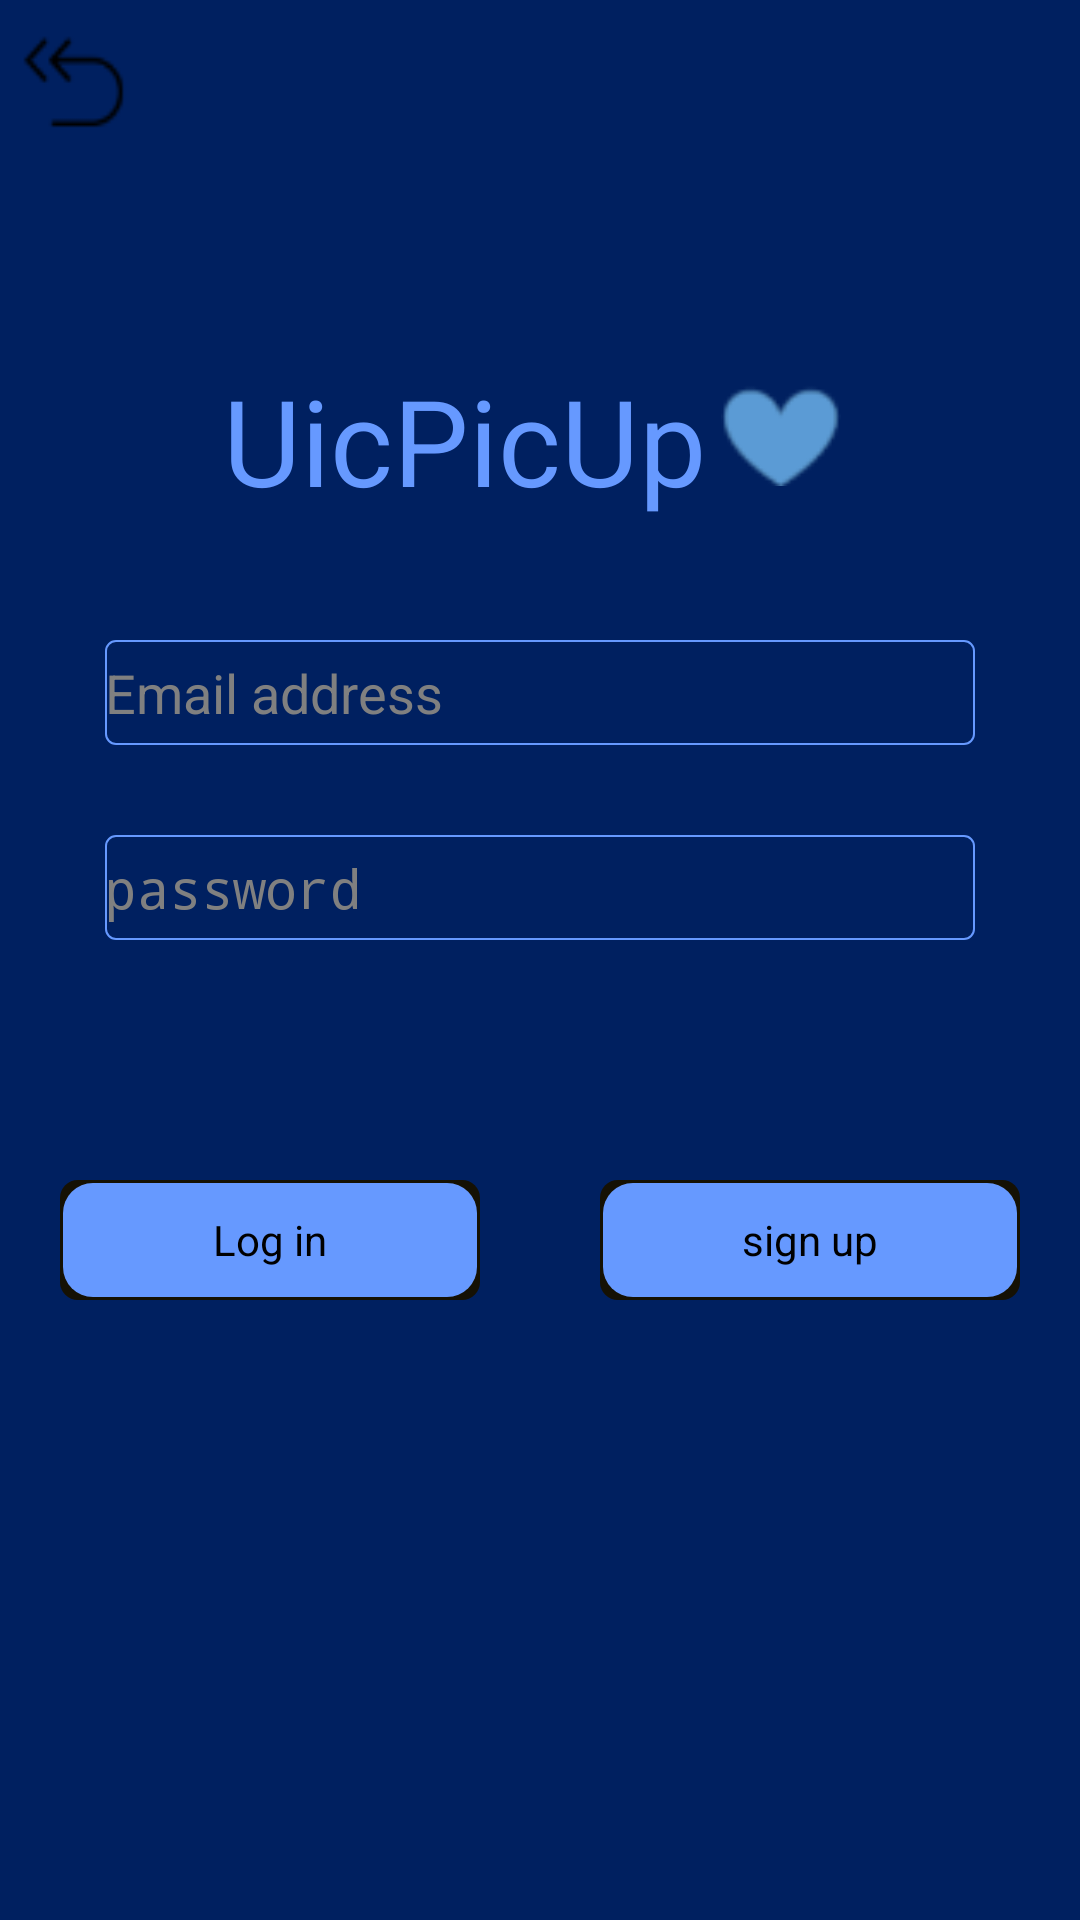

Android layout source for this screen:
<!-- AndroidManifest.xml: application theme AppTheme -->
<!-- res/layout/activity1_main.xml -->
<?xml version="1.0" encoding="utf-8"?>
<LinearLayout xmlns:android="http://schemas.android.com/apk/res/android"
    android:layout_width="match_parent"
    android:layout_height="match_parent"
    android:background="@drawable/background"
    android:orientation="vertical" >
    <ImageButton 
        android:id="@+id/ib_back2"
       android:layout_width="50dp"
    android:layout_height="50dp" 
    android:background="@drawable/back"/>
      <LinearLayout
            android:layout_width="wrap_content"
            android:layout_height="wrap_content"
            android:layout_marginTop="70dp"
               android:layout_gravity="center"
            android:orientation="horizontal" >

            <TextView
                android:layout_width="wrap_content"
                android:layout_height="wrap_content"
                android:text="UicPicUp"
                android:textColor="#6699ff"
                android:textSize="40dp"
                android:typeface="sans" />

            <ImageView 
                  android:layout_width="40dp"
                android:layout_height="40dp"
                android:layout_margin="5dp"
                android:src="@drawable/love"
                />
        </LinearLayout>
        <EditText 
            android:id="@+id/et_email"
            android:layout_marginTop="40dp"
             android:layout_width="match_parent"
             android:layout_marginLeft="35dp"
             android:layout_marginRight="35dp"
            android:layout_height="35dp"
            android:textColor="#BFBFBF"
            android:hint="Email address"
          android:background="@drawable/editstyle"
            />
        
         <EditText
             android:id="@+id/et_password"
             android:layout_width="match_parent"
             android:layout_height="35dp"
             android:layout_marginLeft="35dp"
             android:layout_marginRight="35dp"
             android:layout_marginTop="30dp"
             android:background="@drawable/editstyle"
             android:hint="password"
             android:inputType="textPassword"
             android:textColor="#BFBFBF" />

<LinearLayout 
      android:layout_width="match_parent"
            android:layout_height="wrap_content"
            android:orientation="horizontal"
            android:layout_marginTop="60dp"
            android:gravity="center"
    >
    <Button 
        android:id="@+id/bt_log"
            android:layout_width="100dp"
            android:layout_height="40dp"
            android:layout_weight="1"
            android:layout_margin="20dp"
            android:background="@drawable/buttonstyle"
            android:text="Log in"
        />
        <Button 
            android:id="@+id/bt_signup"
            android:layout_width="100dp"
            android:layout_height="40dp"
            android:layout_margin="20dp"
            android:layout_weight="1"
            android:background="@drawable/buttonstyle"
            android:text="sign up"
        />
</LinearLayout>
</LinearLayout>
<!-- resources referenced by this layout -->
<resources>
  <!-- drawable back: png bitmap (drawable-hdpi, 833 bytes) -->
  <!-- drawable background: png bitmap (drawable-hdpi, 275 bytes) -->
  <!-- drawable buttonstyle (drawable) -->
  <?xml version="1.0" encoding="UTF-8"?>
    
  <layer-list xmlns:android="http://schemas.android.com/apk/res/android">   
  <item>   
    <shape>   
      <solid android:color="#151104" />   
      <corners android:radius="6dp" />    
         
    </shape>   
  </item>   
    
  <item android:bottom="1dp" android:right="1dp" android:top="1dp" android:left="1dp">   
       <shape>   
      <gradient android:startColor="#6699ff" android:centerColor="#6699ff" 
      android:endColor="#6699ff" android:type="linear" android:angle="90"  
      android:centerX="0.5" android:centerY="0.5" />  
     
      <padding android:left="2dp" android:top="2dp" android:right="2dp"  
      android:bottom="2dp" />  
     
      <corners android:radius="10dp" />    
       </shape>	 
  </item>  
  </layer-list>
  <!-- drawable editstyle (drawable) -->
  <?xml version="1.0" encoding="utf-8"?>
  <shape xmlns:android="http://schemas.android.com/apk/res/android">
      <solid android:color="#00ff00ff"/>
      <corners android:radius="10px"/>
      <stroke android:color="#6699ff"
          android:width="2px"
          />
  </shape>
  <!-- drawable love: png bitmap (drawable-hdpi, 1045 bytes) -->
  <style name="AppTheme" parent="AppBaseTheme">
          
      </style>
  <style name="AppBaseTheme" parent="android:Theme.Light">
          
      </style>
</resources>
